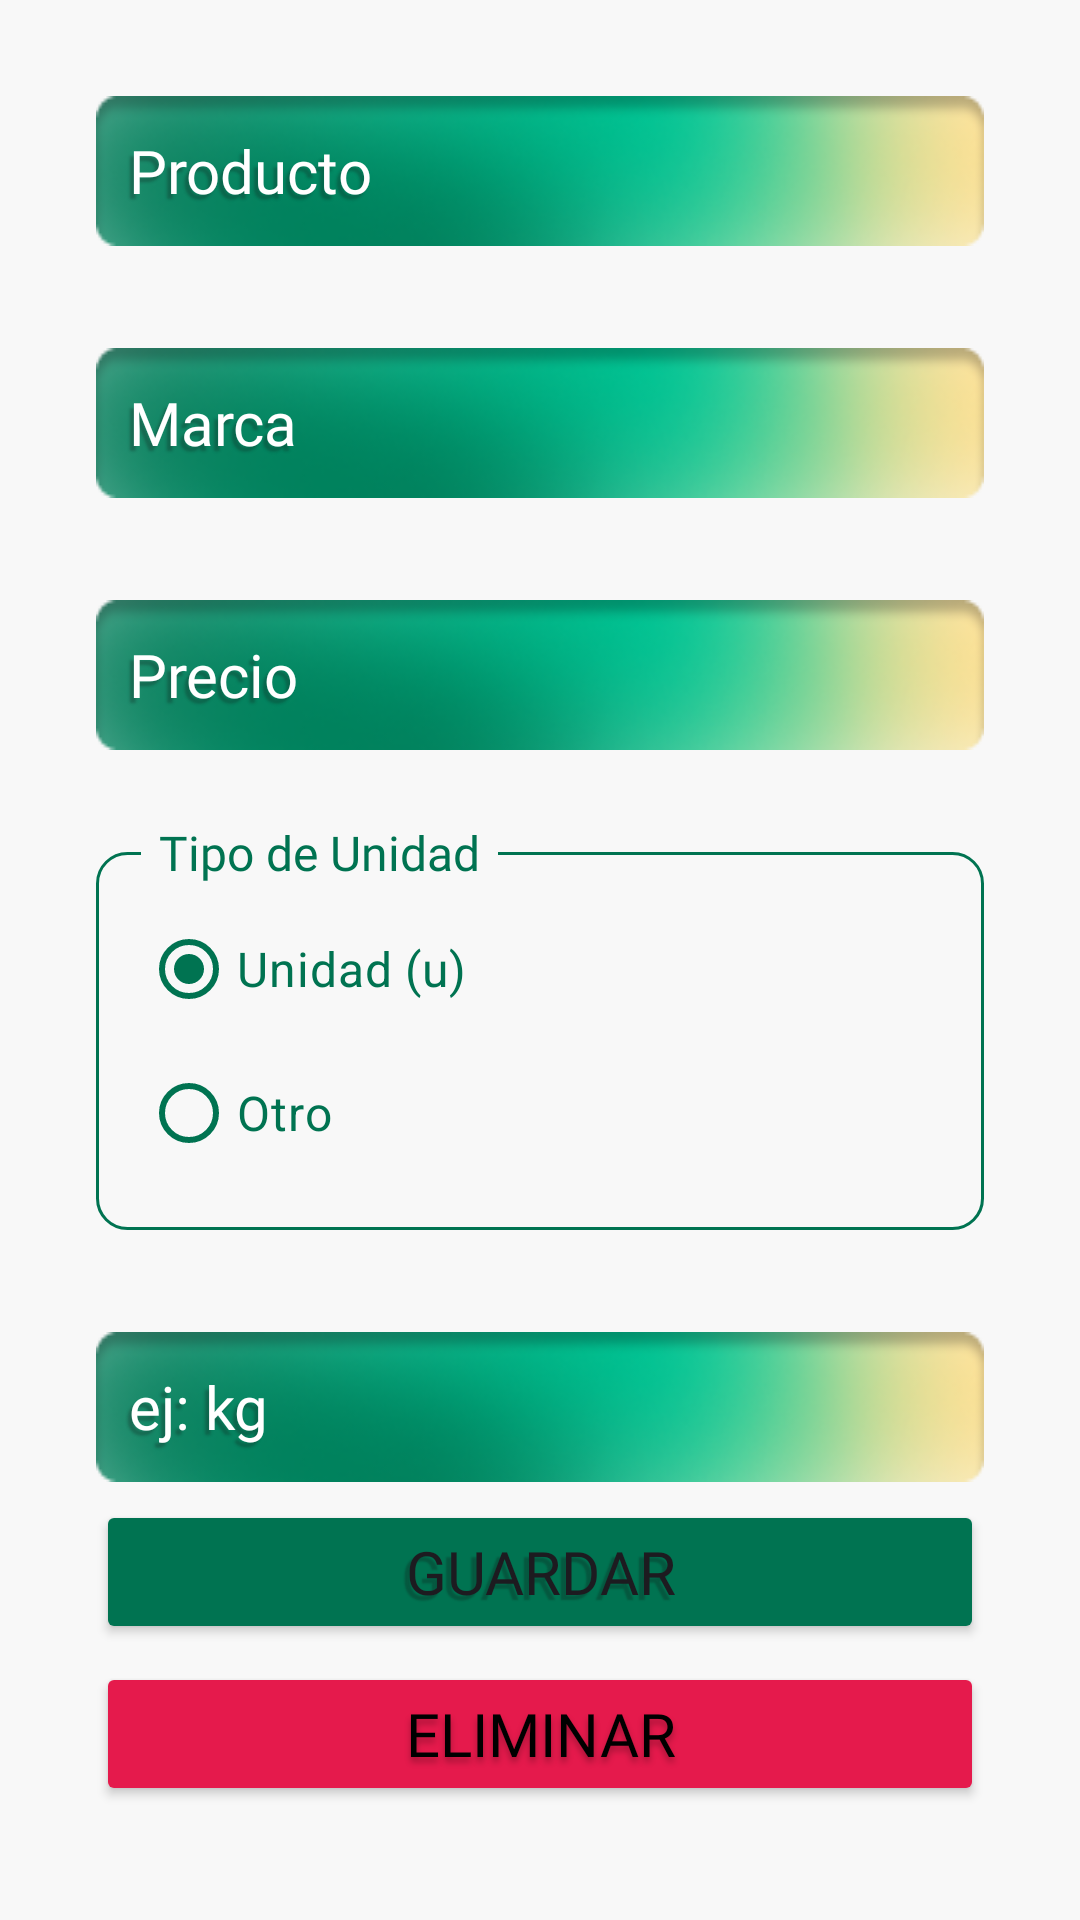

Reconstruct the res/layout file that produces this screen, plus the resources it refers to.
<!-- AndroidManifest.xml: application theme Theme.Simplistic -->
<!-- res/layout/fragment_gestionar_producto.xml -->
<?xml version="1.0" encoding="utf-8"?>
<androidx.constraintlayout.widget.ConstraintLayout
    xmlns:android="http://schemas.android.com/apk/res/android"
    xmlns:tools="http://schemas.android.com/tools"
    android:layout_width="match_parent"
    xmlns:app="http://schemas.android.com/apk/res-auto"
    android:layout_height="match_parent"
    tools:context=".presentacion.GestionarProductoFragment"
    android:padding="32dp"
    android:background="#f8f8f8">

    <EditText
        android:id="@+id/etNombreProductoGestionar"
        android:layout_width="match_parent"
        android:layout_height="wrap_content"
        android:fontFamily="@font/roboto_condensed_regular"
        android:textSize="20sp"
        app:layout_constraintStart_toStartOf="parent"
        app:layout_constraintTop_toTopOf="parent"
        android:hint="Producto"
        android:textColorHint="@color/white"
        android:paddingStart="11dp"
        android:textColor="@color/white"
        android:background="@drawable/input_bg"
        android:shadowColor="#45131313"
        android:shadowDx="-4"
        android:shadowDy="5"
        android:shadowRadius="1.6"/>

    <EditText
        android:id="@+id/etMarcaProductoGestionar"
        android:layout_width="match_parent"
        android:layout_height="wrap_content"
        android:fontFamily="@font/roboto_condensed_regular"
        android:textSize="20sp"
        app:layout_constraintStart_toStartOf="parent"
        app:layout_constraintTop_toBottomOf="@+id/etNombreProductoGestionar"
        android:layout_marginTop="34dp"
        android:hint="Marca"
        android:textColorHint="@color/white"
        android:paddingStart="11dp"
        android:textColor="@color/white"
        android:background="@drawable/input_bg"
        android:shadowColor="#45131313"
        android:shadowDx="-4"
        android:shadowDy="5"
        android:shadowRadius="1.6"/>

    <EditText
        android:id="@+id/etPrecioProductoGestionar"
        android:layout_width="match_parent"
        android:layout_height="wrap_content"
        android:fontFamily="@font/roboto_condensed_regular"
        android:textSize="20sp"
        android:inputType="numberDecimal"
        app:layout_constraintStart_toStartOf="parent"
        app:layout_constraintTop_toBottomOf="@+id/etMarcaProductoGestionar"
        android:layout_marginTop="34dp"
        android:hint="Precio"
        android:textColorHint="@color/white"
        android:paddingStart="11dp"
        android:textColor="@color/white"
        android:background="@drawable/input_bg"
        android:shadowColor="#45131313"
        android:shadowDx="-4"
        android:shadowDy="5"
        android:shadowRadius="1.6"/>

    <RadioGroup
        android:id="@+id/radioGroup"
        android:layout_width="match_parent"
        android:layout_height="wrap_content"
        android:layout_marginTop="34dp"
        android:background="@drawable/radio_group"
        android:orientation="vertical"
        android:padding="15dp"
        app:layout_constraintStart_toStartOf="parent"
        app:layout_constraintTop_toBottomOf="@+id/etPrecioProductoGestionar">
        <RadioButton
            android:id="@+id/rbUnidadGestionar"
            android:layout_width="wrap_content"
            android:layout_height="wrap_content"
            android:checked="true"
            android:text="Unidad (u)"
            android:textColor="@color/primary"
            android:textSize="16sp"
            app:buttonTint="@color/primary" />
        <RadioButton
            android:id="@+id/rbOtroGestionar"
            android:layout_width="wrap_content"
            android:layout_height="wrap_content"
            android:text="Otro"
            android:textColor="@color/primary"
            android:textSize="16sp"
            app:buttonTint="@color/primary" />
    </RadioGroup>

    <TextView
        android:id="@+id/tvLeyendaRBGGestionar"
        android:layout_width="wrap_content"
        android:layout_height="wrap_content"
        android:fontFamily="@font/roboto_condensed_regular"
        android:background="#f8f8f8"
        android:text="Tipo de Unidad"
        android:textSize="16dp"
        app:layout_constraintBottom_toTopOf="@+id/radioGroup"
        app:layout_constraintStart_toStartOf="@+id/radioGroup"
        app:layout_constraintTop_toTopOf="@+id/radioGroup"
        android:layout_marginStart="15dp"
        android:textColor="@color/primary"
        android:padding="6dp"/>

    <EditText
        android:id="@+id/etTipoProductoGestionar"
        android:layout_width="match_parent"
        android:layout_height="wrap_content"
        android:fontFamily="@font/roboto_condensed_regular"
        android:textSize="20sp"
        app:layout_constraintStart_toStartOf="parent"
        app:layout_constraintTop_toBottomOf="@+id/radioGroup"
        android:layout_marginTop="34dp"
        android:hint="ej: kg"
        android:textColorHint="@color/white"
        android:paddingStart="11dp"
        android:textColor="@color/white"
        android:background="@drawable/input_bg"
        android:shadowColor="#45131313"
        android:shadowDx="-4"
        android:shadowDy="5"
        android:shadowRadius="1.6"/>

    <Button
        android:id="@+id/btnModificarProducto"
        android:textSize="20dp"
        android:layout_width="match_parent"
        android:layout_height="wrap_content"
        app:layout_constraintStart_toStartOf="parent"
        app:layout_constraintTop_toBottomOf="@+id/etTipoProductoGestionar"
        app:layout_constraintBottom_toTopOf="@+id/btnEliminarProducto"
        android:text="Guardar"
        android:fontFamily="@font/roboto_condensed_regular"
        android:backgroundTint="@color/primary"
        android:shadowColor="#45131313"
        android:shadowDx="-5"
        android:shadowDy="5"
        android:shadowRadius="0.8"/>

    <Button
        android:id="@+id/btnEliminarProducto"
        android:layout_width="match_parent"
        android:layout_height="wrap_content"
        app:layout_constraintStart_toStartOf="parent"
        app:layout_constraintTop_toBottomOf="@+id/btnModificarProducto"
        app:layout_constraintBottom_toBottomOf="parent"
        android:text="Eliminar"
        android:textSize="20sp"
        android:textColor="@color/black"
        android:fontFamily="@font/roboto_condensed_regular"
        android:backgroundTint="@color/semantic_danger"
        android:shadowColor="#45040404"
        android:shadowDx="0"
        android:shadowDy="5"
        android:shadowRadius="4.5"/>


</androidx.constraintlayout.widget.ConstraintLayout>
<!-- resources referenced by this layout -->
<resources>
  <color name="black">#FF000000</color>
  <color name="primary">#007351</color>
  <color name="semantic_danger">#E51A4C</color>
  <color name="white">#FFFFFFFF</color>
  <!-- drawable input_bg: png bitmap (drawable, 15242 bytes) -->
  <!-- drawable radio_group (drawable) -->
  <?xml version="1.0" encoding="utf-8"?>
  <shape xmlns:android="http://schemas.android.com/apk/res/android">
      <stroke android:width="1dp" android:color="@color/primary" />
      <corners android:radius="10dp" />
  </shape>
  <style name="Theme.Simplistic" parent="Base.Theme.Simplistic" />
  <style name="Base.Theme.Simplistic" parent="Theme.Material3.DayNight.NoActionBar">
          
          
      </style>
</resources>
